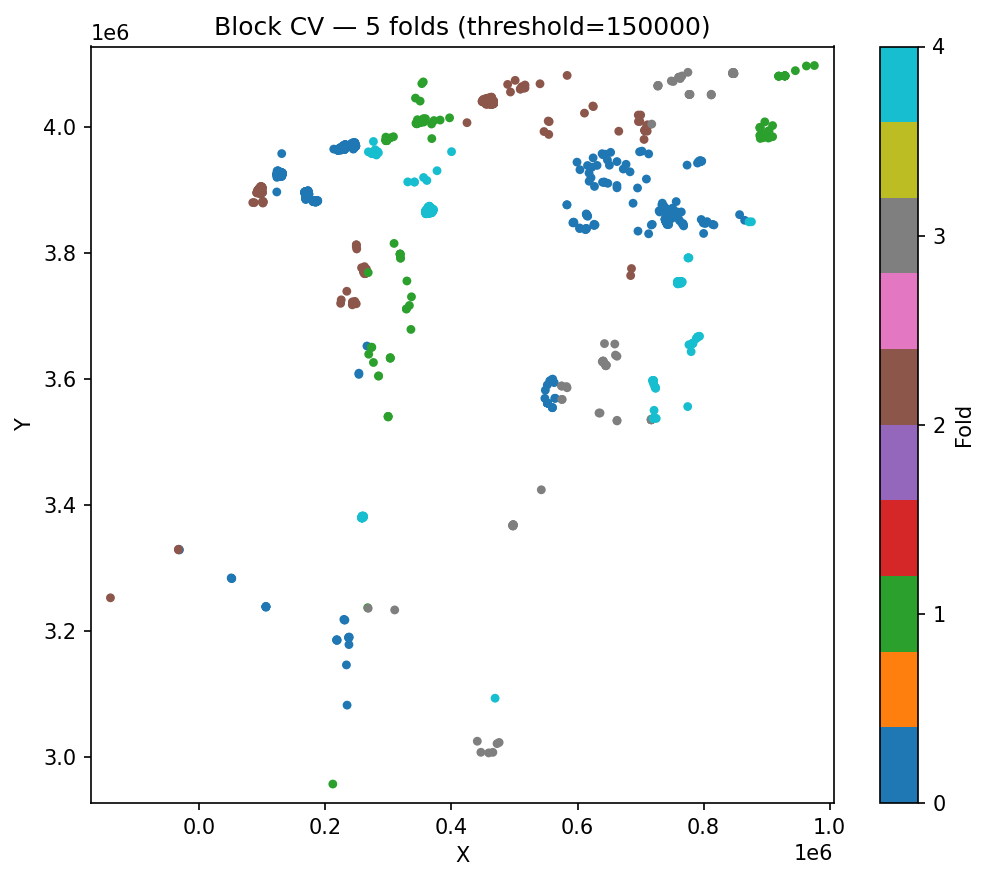

The data file committed next to this chart (first rows):
ID, fold, block_id
869, 0, 1
870, 0, 1
871, 0, 1
872, 0, 1
1085, 0, 1
1088, 0, 1
1089, 0, 1
1096, 0, 1
1098, 0, 1
1099, 0, 1
1100, 0, 1
1101, 0, 1
1102, 0, 1
1103, 0, 1
1104, 0, 2
1105, 0, 2
1146, 0, 2
327, 0, 3
328, 0, 3
329, 0, 3
330, 0, 3
336, 0, 3
748, 0, 3
749, 0, 3
750, 0, 3
751, 0, 3
752, 0, 3
1821, 0, 4
1822, 0, 4
1824, 0, 4
1825, 0, 4
1826, 0, 4
1827, 0, 4
1828, 0, 4
1829, 0, 4
1830, 0, 4
1831, 0, 4
1835, 0, 4
1836, 0, 4
1837, 0, 4
1838, 0, 4
1839, 0, 4
1840, 0, 4
1841, 0, 4
1842, 0, 4
1843, 0, 4
1850, 0, 5
1851, 0, 5
1853, 0, 5
1854, 0, 5
1855, 0, 5
1856, 0, 5
1857, 0, 5
1858, 0, 5
1859, 0, 5
1860, 0, 5
1861, 0, 5
1863, 0, 5
1864, 0, 5
1865, 0, 5
... 2,096 more rows
